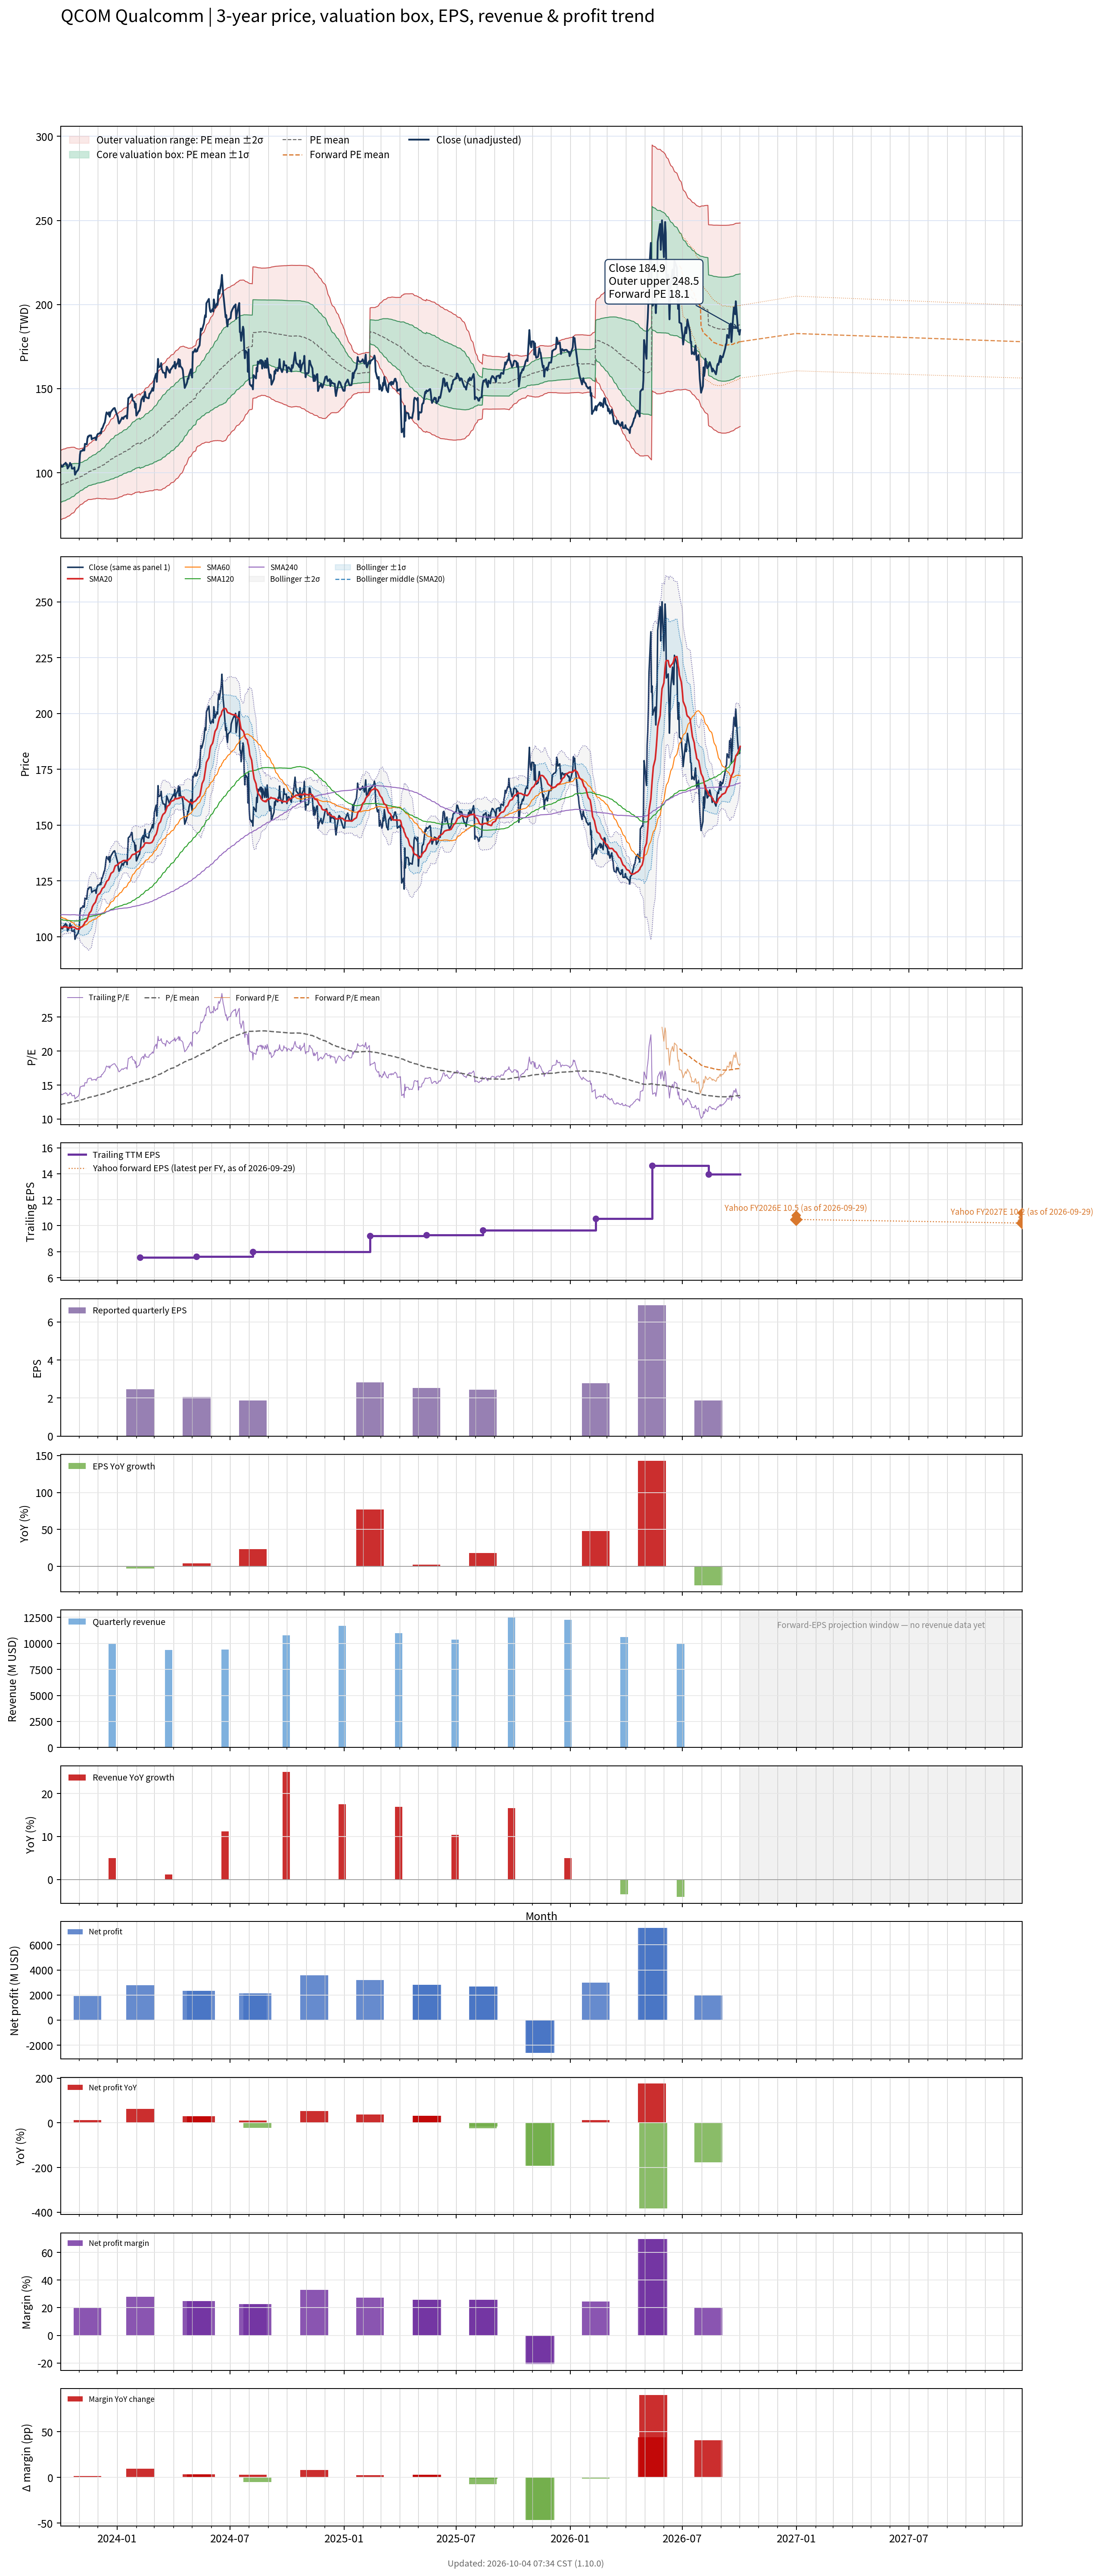

The file beside this chart, header and first rows:
# chart-version: skill-stock-dynamic-val…
date, close, available_date, period_end, eps, ttm_eps, pe, pe_mean, pe_std, price_m2, price_m1, price_mean, price_p1, price_p2, forward_pe, forward_pe_mean, forward_pe_std, forward_price_m2, forward_price_m1, forward_price_mean, forward_price_p1, forward_price_p2, as_of_date, forward_eps
2023-10-02, 104.8, 2023-08-09, 2023-06-25, 1.6, 7.63, 13.74, 12.15, 1.35, 72.14, 82.44, 92.74, 103, 113.3, , , , , , , , , , 
2023-10-03, 104, 2023-08-09, 2023-06-25, 1.6, 7.63, 13.63, 12.18, 1.351, 72.31, 82.61, 92.92, 103.2, 113.5, , , , , , , , , , 
2023-10-04, 103.7, 2023-08-09, 2023-06-25, 1.6, 7.63, 13.58, 12.2, 1.351, 72.47, 82.78, 93.09, 103.4, 113.7, , , , , , , , , , 
2023-10-05, 103.6, 2023-08-09, 2023-06-25, 1.6, 7.63, 13.58, 12.22, 1.351, 72.66, 82.96, 93.27, 103.6, 113.9, , , , , , , , , , 
2023-10-06, 104.6, 2023-08-09, 2023-06-25, 1.6, 7.63, 13.71, 12.25, 1.35, 72.85, 83.16, 93.46, 103.8, 114.1, , , , , , , , , , 
2023-10-09, 105.5, 2023-08-09, 2023-06-25, 1.6, 7.63, 13.83, 12.28, 1.35, 73.07, 83.37, 93.66, 104, 114.3, , , , , , , , , , 
2023-10-10, 106, 2023-08-09, 2023-06-25, 1.6, 7.63, 13.89, 12.3, 1.349, 73.28, 83.58, 93.87, 104.2, 114.5, , , , , , , , , , 
2023-10-11, 104.8, 2023-08-09, 2023-06-25, 1.6, 7.63, 13.74, 12.33, 1.347, 73.52, 83.79, 94.07, 104.3, 114.6, , , , , , , , , , 
2023-10-12, 105.2, 2023-08-09, 2023-06-25, 1.6, 7.63, 13.78, 12.36, 1.343, 73.77, 84.02, 94.27, 104.5, 114.8, , , , , , , , , , 
2023-10-13, 102.5, 2023-08-09, 2023-06-25, 1.6, 7.63, 13.44, 12.38, 1.336, 74.06, 84.26, 94.46, 104.7, 114.9, , , , , , , , , , 
2023-10-16, 104.3, 2023-08-09, 2023-06-25, 1.6, 7.63, 13.67, 12.41, 1.327, 74.43, 84.55, 94.68, 104.8, 114.9, , , , , , , , , , 
2023-10-17, 105.9, 2023-08-09, 2023-06-25, 1.6, 7.63, 13.88, 12.44, 1.318, 74.79, 84.85, 94.91, 105, 115, , , , , , , , , , 
2023-10-18, 104.7, 2023-08-09, 2023-06-25, 1.6, 7.63, 13.72, 12.47, 1.308, 75.18, 85.15, 95.13, 105.1, 115.1, , , , , , , , , , 
2023-10-19, 105, 2023-08-09, 2023-06-25, 1.6, 7.63, 13.76, 12.5, 1.3, 75.5, 85.42, 95.34, 105.3, 115.2, , , , , , , , , , 
2023-10-20, 102.5, 2023-08-09, 2023-06-25, 1.6, 7.63, 13.43, 12.52, 1.288, 75.87, 85.7, 95.53, 105.4, 115.2, , , , , , , , , , 
2023-10-23, 102.5, 2023-08-09, 2023-06-25, 1.6, 7.63, 13.44, 12.55, 1.276, 76.25, 85.99, 95.72, 105.5, 115.2, , , , , , , , , , 
2023-10-24, 103.2, 2023-08-09, 2023-06-25, 1.6, 7.63, 13.53, 12.57, 1.26, 76.72, 86.33, 95.94, 105.6, 115.2, , , , , , , , , , 
2023-10-25, 98.87, 2023-08-09, 2023-06-25, 1.6, 7.63, 12.96, 12.6, 1.229, 77.4, 86.78, 96.16, 105.5, 114.9, , , , , , , , , , 
2023-10-26, 99.66, 2023-08-09, 2023-06-25, 1.6, 7.63, 13.06, 12.63, 1.202, 78.03, 87.2, 96.37, 105.5, 114.7, , , , , , , , , , 
2023-10-27, 100.5, 2023-08-09, 2023-06-25, 1.6, 7.63, 13.17, 12.66, 1.172, 78.69, 87.64, 96.58, 105.5, 114.5, , , , , , , , , , 
2023-10-30, 101.7, 2023-08-09, 2023-06-25, 1.6, 7.63, 13.33, 12.69, 1.137, 79.48, 88.15, 96.83, 105.5, 114.2, , , , , , , , , , 
2023-10-31, 102.8, 2023-08-09, 2023-06-25, 1.6, 7.63, 13.48, 12.71, 1.123, 79.87, 88.44, 97.01, 105.6, 114.2, , , , , , , , , , 
2023-11-01, 104.6, 2023-08-09, 2023-06-25, 1.6, 7.63, 13.71, 12.74, 1.106, 80.34, 88.78, 97.22, 105.7, 114.1, , , , , , , , , , 
2023-11-02, 110.7, 2023-08-09, 2023-06-25, 1.6, 7.63, 14.51, 12.78, 1.096, 80.76, 89.13, 97.49, 105.8, 114.2, , , , , , , , , , 
2023-11-03, 112.8, 2023-08-09, 2023-06-25, 1.6, 7.63, 14.78, 12.81, 1.093, 81.08, 89.41, 97.75, 106.1, 114.4, , , , , , , , , , 
2023-11-06, 113.2, 2023-08-09, 2023-06-25, 1.6, 7.63, 14.83, 12.85, 1.085, 81.48, 89.76, 98.04, 106.3, 114.6, , , , , , , , , , 
2023-11-07, 113.9, 2023-08-09, 2023-06-25, 1.6, 7.63, 14.93, 12.89, 1.079, 81.86, 90.09, 98.32, 106.6, 114.8, , , , , , , , , , 
2023-11-08, 113.3, 2023-08-09, 2023-06-25, 1.6, 7.63, 14.85, 12.92, 1.074, 82.19, 90.39, 98.59, 106.8, 115, , , , , , , , , , 
2023-11-09, 113.3, 2023-08-09, 2023-06-25, 1.6, 7.63, 14.85, 12.96, 1.066, 82.58, 90.72, 98.86, 107, 115.1, , , , , , , , , , 
2023-11-10, 117.2, 2023-08-09, 2023-06-25, 1.6, 7.63, 15.36, 13, 1.065, 82.92, 91.04, 99.17, 107.3, 115.4, , , , , , , , , , 
2023-11-13, 116.9, 2023-08-09, 2023-06-25, 1.6, 7.63, 15.32, 13.04, 1.057, 83.35, 91.41, 99.48, 107.6, 115.6, , , , , , , , , , 
2023-11-14, 120.2, 2023-08-09, 2023-06-25, 1.6, 7.63, 15.75, 13.08, 1.056, 83.72, 91.78, 99.83, 107.9, 115.9, , , , , , , , , , 
2023-11-15, 121.6, 2023-08-09, 2023-06-25, 1.6, 7.63, 15.94, 13.13, 1.058, 84.04, 92.11, 100.2, 108.3, 116.3, , , , , , , , , , 
2023-11-16, 121.4, 2023-08-09, 2023-06-25, 1.6, 7.63, 15.92, 13.17, 1.07, 84.16, 92.33, 100.5, 108.7, 116.8, , , , , , , , , , 
2023-11-17, 122.2, 2023-08-09, 2023-06-25, 1.6, 7.63, 16.01, 13.21, 1.091, 84.13, 92.45, 100.8, 109.1, 117.4, , , , , , , , , , 
2023-11-20, 122.2, 2023-08-09, 2023-06-25, 1.6, 7.63, 16.02, 13.25, 1.108, 84.16, 92.62, 101.1, 109.5, 118, , , , , , , , , , 
2023-11-21, 119.9, 2023-08-09, 2023-06-25, 1.6, 7.63, 15.71, 13.28, 1.121, 84.23, 92.78, 101.3, 109.9, 118.4, , , , , , , , , , 
2023-11-22, 120.3, 2023-08-09, 2023-06-25, 1.6, 7.63, 15.77, 13.31, 1.133, 84.3, 92.95, 101.6, 110.2, 118.9, , , , , , , , , , 
2023-11-24, 120.5, 2023-08-09, 2023-06-25, 1.6, 7.63, 15.8, 13.35, 1.141, 84.47, 93.17, 101.9, 110.6, 119.3, , , , , , , , , , 
2023-11-27, 121, 2023-08-09, 2023-06-25, 1.6, 7.63, 15.85, 13.39, 1.153, 84.54, 93.34, 102.1, 110.9, 119.7, , , , , , , , , , 
2023-11-28, 119.4, 2023-08-09, 2023-06-25, 1.6, 7.63, 15.65, 13.42, 1.159, 84.71, 93.55, 102.4, 111.2, 120.1, , , , , , , , , , 
2023-11-29, 121.5, 2023-08-09, 2023-06-25, 1.6, 7.63, 15.92, 13.46, 1.171, 84.8, 93.74, 102.7, 111.6, 120.5, , , , , , , , , , 
2023-11-30, 122.5, 2023-08-09, 2023-06-25, 1.6, 7.63, 16.06, 13.49, 1.186, 84.82, 93.87, 102.9, 112, 121, , , , , , , , , , 
2023-12-01, 123.1, 2023-08-09, 2023-06-25, 1.6, 7.63, 16.14, 13.52, 1.206, 84.78, 93.97, 103.2, 112.4, 121.6, , , , , , , , , , 
2023-12-04, 123.4, 2023-08-09, 2023-06-25, 1.6, 7.63, 16.17, 13.55, 1.226, 84.7, 94.05, 103.4, 112.8, 122.1, , , , , , , , , , 
2023-12-05, 124.2, 2023-08-09, 2023-06-25, 1.6, 7.63, 16.27, 13.58, 1.246, 84.64, 94.14, 103.7, 113.2, 122.7, , , , , , , , , , 
2023-12-06, 123.4, 2023-08-09, 2023-06-25, 1.6, 7.63, 16.17, 13.62, 1.264, 84.61, 94.25, 103.9, 113.5, 123.2, , , , , , , , , , 
2023-12-07, 126.2, 2023-08-09, 2023-06-25, 1.6, 7.63, 16.54, 13.65, 1.286, 84.53, 94.35, 104.2, 114, 123.8, , , , , , , , , , 
2023-12-08, 126.3, 2023-08-09, 2023-06-25, 1.6, 7.63, 16.55, 13.69, 1.304, 84.54, 94.49, 104.4, 114.4, 124.3, , , , , , , , , , 
2023-12-11, 129.2, 2023-08-09, 2023-06-25, 1.6, 7.63, 16.94, 13.73, 1.324, 84.58, 94.68, 104.8, 114.9, 125, , , , , , , , , , 
2023-12-12, 129.8, 2023-08-09, 2023-06-25, 1.6, 7.63, 17.01, 13.78, 1.344, 84.61, 94.86, 105.1, 115.4, 125.6, , , , , , , , , , 
2023-12-13, 131.8, 2023-08-09, 2023-06-25, 1.6, 7.63, 17.27, 13.83, 1.364, 84.68, 95.09, 105.5, 115.9, 126.3, , , , , , , , , , 
2023-12-14, 134.4, 2023-08-09, 2023-06-25, 1.6, 7.63, 17.61, 13.87, 1.393, 84.61, 95.24, 105.9, 116.5, 127.1, , , , , , , , , , 
2023-12-15, 135.9, 2023-08-09, 2023-06-25, 1.6, 7.63, 17.81, 13.92, 1.428, 84.44, 95.34, 106.2, 117.1, 128, , , , , , , , , , 
2023-12-18, 134.5, 2023-08-09, 2023-06-25, 1.6, 7.63, 17.63, 13.97, 1.455, 84.41, 95.5, 106.6, 117.7, 128.8, , , , , , , , , , 
2023-12-19, 136, 2023-08-09, 2023-06-25, 1.6, 7.63, 17.83, 14.02, 1.483, 84.34, 95.66, 107, 118.3, 129.6, , , , , , , , , , 
2023-12-20, 133.4, 2023-08-09, 2023-06-25, 1.6, 7.63, 17.48, 14.07, 1.505, 84.37, 95.85, 107.3, 118.8, 130.3, , , , , , , , , , 
2023-12-21, 135.3, 2023-08-09, 2023-06-25, 1.6, 7.63, 17.73, 14.11, 1.53, 84.35, 96.02, 107.7, 119.4, 131, , , , , , , , , , 
2023-12-22, 136.3, 2023-08-09, 2023-06-25, 1.6, 7.63, 17.86, 14.16, 1.552, 84.39, 96.23, 108.1, 119.9, 131.8, , , , , , , , , , 
... 695 more rows
